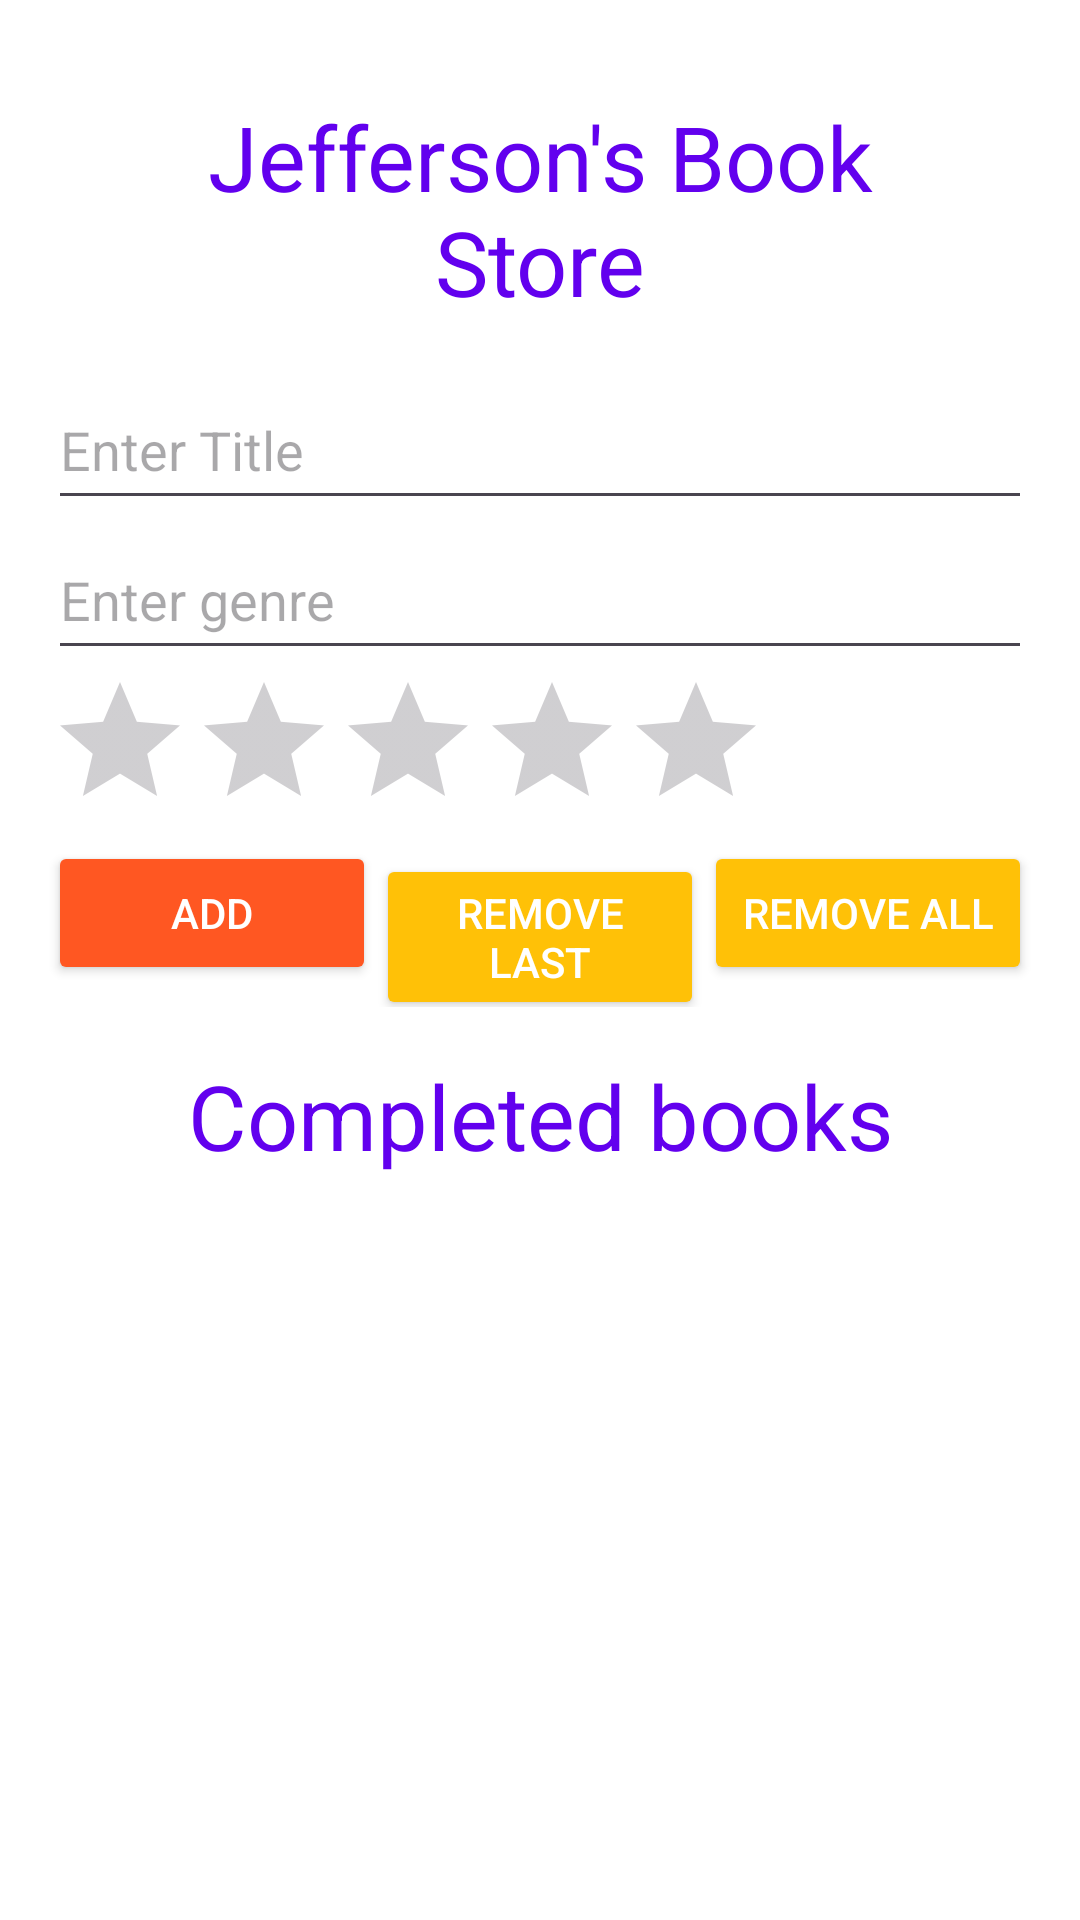

Write the Android layout XML for this screen, with the resource values it uses.
<!-- AndroidManifest.xml: application theme Theme.TrackerAssignment -->
<!-- res/layout/activity_main.xml -->
<?xml version="1.0" encoding="utf-8"?>
<ScrollView xmlns:android="http://schemas.android.com/apk/res/android"
    xmlns:tools="http://schemas.android.com/tools"
    android:layout_width="match_parent"
    android:layout_height="match_parent"
    android:background="@color/colorBackground"
    tools:context=".MainActivity">

    <LinearLayout
        android:layout_width="match_parent"
        android:layout_height="wrap_content"
        android:orientation="vertical"
        android:padding="16dp">

        <TextView
            android:id="@+id/storeTitleTextView"
            android:layout_width="match_parent"
            android:layout_height="wrap_content"
            android:text="@string/store_title"
            android:textSize="30sp"
            android:textColor="@color/colorPrimary"
            android:gravity="center"
            android:padding="16dp" />

        <EditText
            android:id="@+id/titleEditText"
            android:layout_width="match_parent"
            android:layout_height="50dp"
            android:hint="@string/title_hint"
            android:inputType="text"
            android:importantForAutofill="no"
            />

        <EditText
            android:id="@+id/genreEditText"
            android:layout_width="match_parent"
            android:layout_height="50dp"
            android:hint="@string/genre_hint"
            android:inputType="text"
            android:importantForAutofill="no"/>



        <RatingBar
            android:id="@+id/ratingBar"
            android:layout_width="wrap_content"
            android:layout_height="wrap_content"
            android:numStars="5"
            android:stepSize="1.0"/>



        <LinearLayout
            android:layout_width="match_parent"
            android:layout_height="wrap_content"
            android:orientation="horizontal"
            android:weightSum="3">

            <Button
                android:id="@+id/addButton"
                android:layout_width="0dp"
                android:layout_height="wrap_content"
                android:text="@string/add_button"
                android:backgroundTint="@color/colorAddButton"
                android:textColor="@color/colorBackground"
                android:layout_weight="1" />

            <Button
                android:id="@+id/removeLastButton"
                android:layout_width="0dp"
                android:layout_height="wrap_content"
                android:text="@string/remove_last_button"
                android:backgroundTint="@color/colorRemoveButton"
                android:textColor="@color/colorBackground"
                android:layout_weight="1" />

            <Button
                android:id="@+id/removeAllButton"
                android:layout_width="0dp"
                android:layout_height="wrap_content"
                android:text="@string/remove_all_button"
                android:backgroundTint="@color/colorRemoveButton"
                android:textColor="@color/colorBackground"
                android:layout_weight="1" />

        </LinearLayout>

        <TextView
            android:id="@+id/listofbooksView"
            android:layout_width="match_parent"
            android:layout_height="wrap_content"
            android:text="@string/book_list_header"
            android:textSize="30sp"
            android:textColor="@color/colorPrimary"
            android:gravity="center"
            android:padding="16dp" />

        <androidx.recyclerview.widget.RecyclerView
            android:id="@+id/recyclerView"
            android:layout_width="match_parent"
            android:layout_height="wrap_content" />
    </LinearLayout>
</ScrollView>
<!-- resources referenced by this layout -->
<resources>
  <color name="colorAddButton">#FF5722</color>
  <color name="colorBackground">#FFFFFF</color>
  <color name="colorPrimary">#6200EE</color>
  <color name="colorRemoveButton">#FFC107</color>
  <string name="add_button">Add</string>
  <string name="book_list_header">Completed books</string>
  <string name="genre_hint">Enter genre</string>
  <string name="remove_all_button">Remove All</string>
      book_icon_desc
  <string name="remove_last_button">Remove Last</string>
  <string name="store_title">Jefferson\'s Book Store</string>
  <string name="title_hint">Enter Title</string>
  <style name="Theme.TrackerAssignment" parent="Base.Theme.TrackerAssignment" />
  <style name="Base.Theme.TrackerAssignment" parent="Theme.Material3.DayNight.NoActionBar">
          
          
      </style>
</resources>
